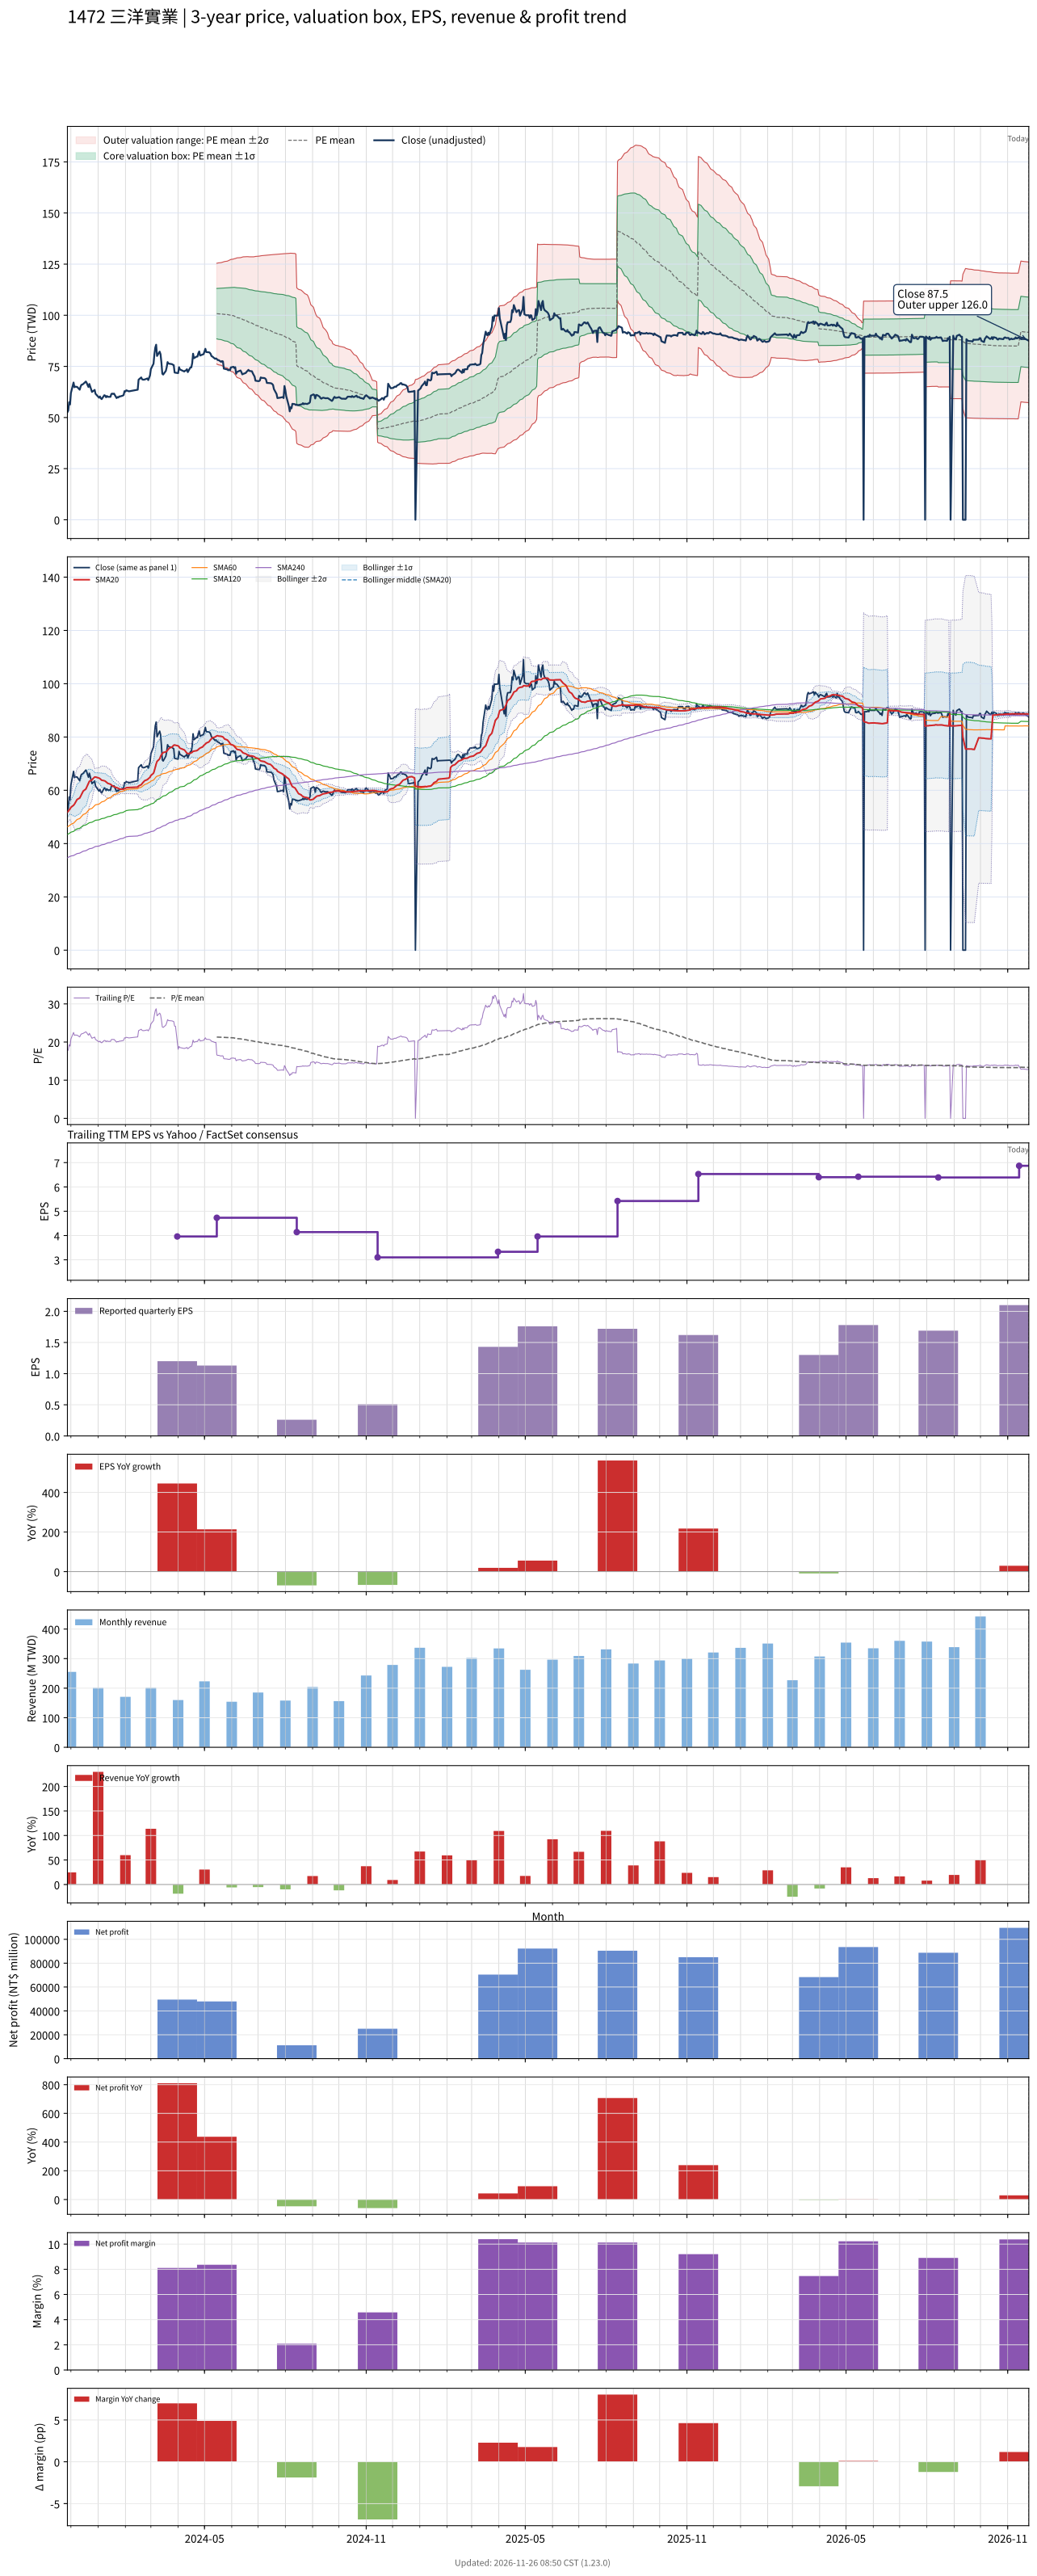

Source data for this figure (header and first rows):
# chart-version: skill-stock-dynamic-val…
date, close, available_date, period_end, eps, ttm_eps, pe, pe_mean, pe_std, price_m2, price_m1, price_mean, price_p1, price_p2, forward_eps, forward_pe, forward_pe_mean, forward_pe_std, forward_price_m2, forward_price_m1, forward_price_mean, forward_price_p1, forward_price_p2, sma20
2023-11-27, 52.6, 2023-11-14, 2023-09-30, 1.55, 2.98, 17.65, , , , , , , , , , , , , , , , , 51.82
2023-11-28, 53.4, 2023-11-14, 2023-09-30, 1.55, 2.98, 17.92, , , , , , , , , , , , , , , , , 52.13
2023-11-29, 57.5, 2023-11-14, 2023-09-30, 1.55, 2.98, 19.3, , , , , , , , , , , , , , , , , 52.65
2023-11-30, 56.4, 2023-11-14, 2023-09-30, 1.55, 2.98, 18.93, , , , , , , , , , , , , , , , , 53.01
2023-12-01, 62, 2023-11-14, 2023-09-30, 1.55, 2.98, 20.81, , , , , , , , , , , , , , , , , 53.6
2023-12-04, 67.1, 2023-11-14, 2023-09-30, 1.55, 2.98, 22.52, , , , , , , , , , , , , , , , , 54.38
2023-12-05, 64.8, 2023-11-14, 2023-09-30, 1.55, 2.98, 21.74, , , , , , , , , , , , , , , , , 54.79
2023-12-06, 65.1, 2023-11-14, 2023-09-30, 1.55, 2.98, 21.85, , , , , , , , , , , , , , , , , 55.34
2023-12-07, 65, 2023-11-14, 2023-09-30, 1.55, 2.98, 21.81, , , , , , , , , , , , , , , , , 55.95
2023-12-08, 65, 2023-11-14, 2023-09-30, 1.55, 2.98, 21.81, , , , , , , , , , , , , , , , , 56.55
2023-12-11, 63.6, 2023-11-14, 2023-09-30, 1.55, 2.98, 21.34, , , , , , , , , , , , , , , , , 57.09
2023-12-12, 65.1, 2023-11-14, 2023-09-30, 1.55, 2.98, 21.85, , , , , , , , , , , , , , , , , 57.72
2023-12-13, 66, 2023-11-14, 2023-09-30, 1.55, 2.98, 22.15, , , , , , , , , , , , , , , , , 58.4
2023-12-14, 66.1, 2023-11-14, 2023-09-30, 1.55, 2.98, 22.18, , , , , , , , , , , , , , , , , 59.05
2023-12-15, 66.4, 2023-11-14, 2023-09-30, 1.55, 2.98, 22.28, , , , , , , , , , , , , , , , , 59.73
2023-12-18, 67.6, 2023-11-14, 2023-09-30, 1.55, 2.98, 22.68, , , , , , , , , , , , , , , , , 60.47
2023-12-19, 66.9, 2023-11-14, 2023-09-30, 1.55, 2.98, 22.45, , , , , , , , , , , , , , , , , 61.22
2023-12-20, 65.8, 2023-11-14, 2023-09-30, 1.55, 2.98, 22.08, , , , , , , , , , , , , , , , , 61.99
2023-12-21, 64.9, 2023-11-14, 2023-09-30, 1.55, 2.98, 21.78, , , , , , , , , , , , , , , , , 62.68
2023-12-22, 66.4, 2023-11-14, 2023-09-30, 1.55, 2.98, 22.28, , , , , , , , , , , , , , , , , 63.38
2023-12-25, 62.5, 2023-11-14, 2023-09-30, 1.55, 2.98, 20.97, , , , , , , , , , , , , , , , , 63.88
2023-12-26, 62.9, 2023-11-14, 2023-09-30, 1.55, 2.98, 21.11, , , , , , , , , , , , , , , , , 64.36
2023-12-27, 63.1, 2023-11-14, 2023-09-30, 1.55, 2.98, 21.17, , , , , , , , , , , , , , , , , 64.64
2023-12-28, 63.5, 2023-11-14, 2023-09-30, 1.55, 2.98, 21.31, , , , , , , , , , , , , , , , , 64.99
2023-12-29, 61.6, 2023-11-14, 2023-09-30, 1.55, 2.98, 20.67, , , , , , , , , , , , , , , , , 64.97
2024-01-02, 59.7, 2023-11-14, 2023-09-30, 1.55, 2.98, 20.03, , , , , , , , , , , , , , , , , 64.6
2024-01-03, 60.3, 2023-11-14, 2023-09-30, 1.55, 2.98, 20.23, , , , , , , , , , , , , , , , , 64.38
2024-01-04, 59.4, 2023-11-14, 2023-09-30, 1.55, 2.98, 19.93, , , , , , , , , , , , , , , , , 64.09
2024-01-05, 59, 2023-11-14, 2023-09-30, 1.55, 2.98, 19.8, , , , , , , , , , , , , , , , , 63.79
2024-01-08, 60.9, 2023-11-14, 2023-09-30, 1.55, 2.98, 20.44, , , , , , , , , , , , , , , , , 63.59
2024-01-09, 60.7, 2023-11-14, 2023-09-30, 1.55, 2.98, 20.37, , , , , , , , , , , , , , , , , 63.44
2024-01-10, 59.9, 2023-11-14, 2023-09-30, 1.55, 2.98, 20.1, , , , , , , , , , , , , , , , , 63.18
2024-01-11, 60.5, 2023-11-14, 2023-09-30, 1.55, 2.98, 20.3, , , , , , , , , , , , , , , , , 62.91
2024-01-12, 60.1, 2023-11-14, 2023-09-30, 1.55, 2.98, 20.17, , , , , , , , , , , , , , , , , 62.6
2024-01-15, 60.1, 2023-11-14, 2023-09-30, 1.55, 2.98, 20.17, , , , , , , , , , , , , , , , , 62.29
2024-01-16, 61.5, 2023-11-14, 2023-09-30, 1.55, 2.98, 20.64, , , , , , , , , , , , , , , , , 61.98
2024-01-17, 61.7, 2023-11-14, 2023-09-30, 1.55, 2.98, 20.7, , , , , , , , , , , , , , , , , 61.73
2024-01-18, 61.5, 2023-11-14, 2023-09-30, 1.55, 2.98, 20.64, , , , , , , , , , , , , , , , , 61.51
2024-01-19, 61.7, 2023-11-14, 2023-09-30, 1.55, 2.98, 20.7, , , , , , , , , , , , , , , , , 61.35
2024-01-22, 59.5, 2023-11-14, 2023-09-30, 1.55, 2.98, 19.97, , , , , , , , , , , , , , , , , 61.01
2024-01-23, 60, 2023-11-14, 2023-09-30, 1.55, 2.98, 20.13, , , , , , , , , , , , , , , , , 60.88
2024-01-24, 59.8, 2023-11-14, 2023-09-30, 1.55, 2.98, 20.07, , , , , , , , , , , , , , , , , 60.73
2024-01-25, 60.3, 2023-11-14, 2023-09-30, 1.55, 2.98, 20.23, , , , , , , , , , , , , , , , , 60.59
2024-01-26, 60.3, 2023-11-14, 2023-09-30, 1.55, 2.98, 20.23, , , , , , , , , , , , , , , , , 60.42
2024-01-29, 60.7, 2023-11-14, 2023-09-30, 1.55, 2.98, 20.37, , , , , , , , , , , , , , , , , 60.38
2024-01-30, 61, 2023-11-14, 2023-09-30, 1.55, 2.98, 20.47, , , , , , , , , , , , , , , , , 60.45
2024-01-31, 62.9, 2023-11-14, 2023-09-30, 1.55, 2.98, 21.11, , , , , , , , , , , , , , , , , 60.58
2024-02-01, 62.7, 2023-11-14, 2023-09-30, 1.55, 2.98, 21.04, , , , , , , , , , , , , , , , , 60.74
2024-02-02, 63.3, 2023-11-14, 2023-09-30, 1.55, 2.98, 21.24, , , , , , , , , , , , , , , , , 60.95
2024-02-05, 62.8, 2023-11-14, 2023-09-30, 1.55, 2.98, 21.07, , , , , , , , , , , , , , , , , 61.05
2024-02-15, 63.6, 2023-11-14, 2023-09-30, 1.55, 2.98, 21.34, , , , , , , , , , , , , , , , , 61.2
2024-02-16, 68.5, 2023-11-14, 2023-09-30, 1.55, 2.98, 22.99, , , , , , , , , , , , , , , , , 61.62
2024-02-19, 69.6, 2023-11-14, 2023-09-30, 1.55, 2.98, 23.36, , , , , , , , , , , , , , , , , 62.08
2024-02-20, 68.7, 2023-11-14, 2023-09-30, 1.55, 2.98, 23.05, , , , , , , , , , , , , , , , , 62.51
2024-02-21, 68.5, 2023-11-14, 2023-09-30, 1.55, 2.98, 22.99, , , , , , , , , , , , , , , , , 62.93
2024-02-22, 68.5, 2023-11-14, 2023-09-30, 1.55, 2.98, 22.99, , , , , , , , , , , , , , , , , 63.28
2024-02-23, 68.6, 2023-11-14, 2023-09-30, 1.55, 2.98, 23.02, , , , , , , , , , , , , , , , , 63.62
2024-02-26, 69.1, 2023-11-14, 2023-09-30, 1.55, 2.98, 23.19, , , , , , , , , , , , , , , , , 64
2024-02-27, 68.3, 2023-11-14, 2023-09-30, 1.55, 2.98, 22.92, , , , , , , , , , , , , , , , , 64.33
... 667 more rows
